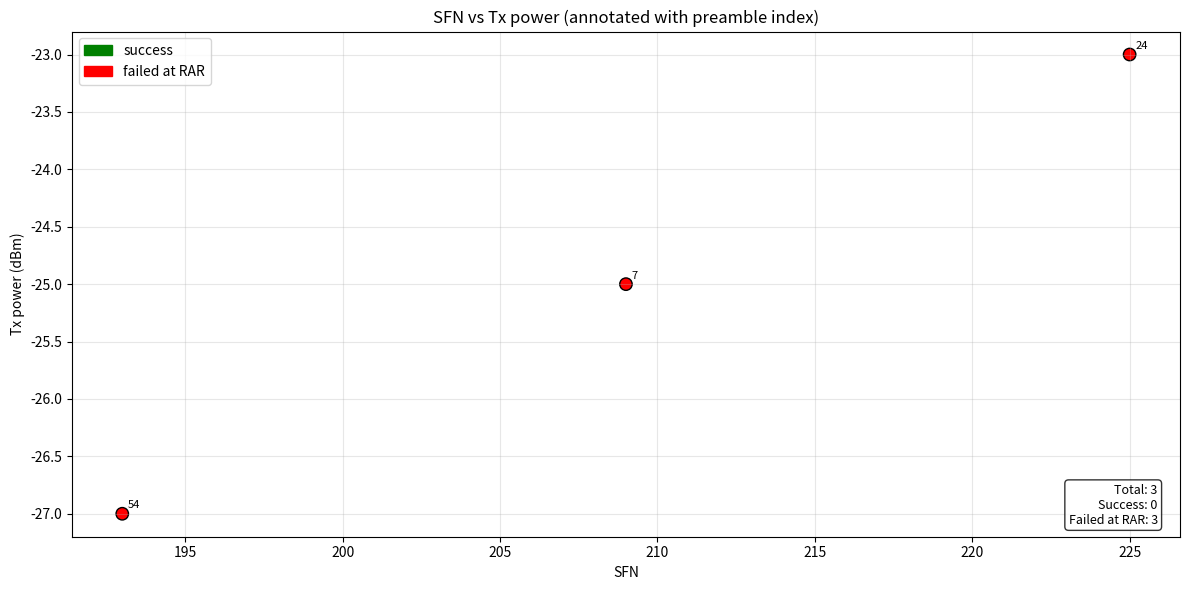

Write the Python code that produced this figure.
DATA = """
# MTKUE 1114 PrachCFID:145 B4 log

SFN/SFN/SLOT/SYMBOL,attempt time,preamble index,Tx power
193|9|0|0,1,54,-27 dbm
209|9|0|0,2,7,-25 dbm
225|9|0|0,3,24,-23 dbm
"""

if __name__ == "__main__":
    """繪圖工具：解析本檔案中的 log lines 並繪製 SFN vs Tx power。

    規則：
    - 每一筆資料格式範例：241|4|1|0,1,19,-21 dBm
      -> 第一欄取 '|' 分隔的第一個數，視為 SFN
      -> 逗號分隔後的第3欄為 preamble index
      -> 第4欄包含 Tx power (帶 'dBm')
    - 預設所有記錄為 'failed at RAR'（紅色）。可以修改 status 判斷邏輯以顯示成功點。
    """
    import re
    import matplotlib.pyplot as plt

    #filepath = __file__

    entries = []  # list of dict: {'sfn':int, 'attempt':str, 'preamble':int, 'power':float, 'status':str}

    # 直接從 DATA 逐行讀取，避免把整個檔案當作程式碼執行時發生 SyntaxError
    import sys, os

    def load_lines_from_source(path=None):
        """若指定 path 且存在，從該檔案讀取；否則回傳內建 DATA 的行清單。"""
        if path:
            if os.path.isfile(path):
                with open(path, 'r', encoding='utf-8') as fh:
                    return fh.read().splitlines()
            else:
                print(f"找不到檔案: {path}，改用內建 DATA")
        return DATA.splitlines()

    # 如果有提供命令列參數，第一個參數視為資料檔案路徑
    source = None
    if len(sys.argv) > 1:
        arg = sys.argv[1]
        if arg in ('-h', '--help'):
            print('Usage: python3 MTKUE-rammping.py [data_file.txt]\n如果未指定 data_file，程式會使用內建的 DATA。')
            sys.exit(0)
        source = arg

    lines = load_lines_from_source(source)
    for raw in lines:
        line = raw.strip()
        if not line:
            continue
        if line.startswith('#'):
            continue
        # skip header lines
        if 'SFN/SFN/SLOT/SYMBOL' in line or 'attempt time' in line or 'Preamble index' in line:
            continue
        # expected data lines contain commas
        if ',' not in line:
            continue
        parts = [p.strip() for p in line.split(',')]
        if len(parts) < 4:
            continue
        # parse SFN from first part (before first '|')
        first = parts[0]
        try:
            sfn = int(first.split('|')[0])
        except Exception:
            # not a valid data line
            continue
        attempt = parts[1]
        try:
            preamble = int(parts[2])
        except Exception:
            # could be non-integer, skip
            continue
        power_field = parts[3]
        m = re.search(r'[-+]?\d+\.?\d*', power_field)
        if not m:
            continue
        power = float(m.group())

        # status: 資料中沒有 success 標示，預設為 failed at RAR
        status = 'failed at RAR'

        entries.append({'sfn': sfn, 'attempt': attempt, 'preamble': preamble, 'power': power, 'status': status})

    if not entries:
        print('找不到符合格式的資料，請確認檔案內容。')
    else:
        # sort by sfn
        entries.sort(key=lambda e: e['sfn'])
        x = [e['sfn'] for e in entries]
        y = [e['power'] for e in entries]
        labels = [str(e['preamble']) for e in entries]
        statuses = [e['status'] for e in entries]

        color_map = {'success': 'green', 'failed at RAR': 'red'}
        colors = [color_map.get(s, 'red') for s in statuses]

        plt.figure(figsize=(12, 6))
        sc = plt.scatter(x, y, c=colors, s=80, edgecolors='k')

        # 標示 preamble index
        for xi, yi, lab in zip(x, y, labels):
            plt.annotate(lab, (xi, yi), textcoords='offset points', xytext=(4, 4), fontsize=8)

        plt.xlabel('SFN')
        plt.ylabel('Tx power (dBm)')
        plt.title('SFN vs Tx power (annotated with preamble index)')
        plt.grid(alpha=0.3)

        # legend: 手動建立
        import matplotlib.patches as mpatches
        succ_patch = mpatches.Patch(color='green', label='success')
        fail_patch = mpatches.Patch(color='red', label='failed at RAR')
        plt.legend(handles=[succ_patch, fail_patch], loc='upper left')

        # 小格子顯示總嘗試數
        total = len(entries)
        succ_count = sum(1 for s in statuses if s == 'success')
        fail_count = sum(1 for s in statuses if s == 'failed at RAR')
        info = f'Total: {total}\nSuccess: {succ_count}\nFailed at RAR: {fail_count}'
        plt.gca().text(0.98, 0.02, info, transform=plt.gca().transAxes,
                       fontsize=9, va='bottom', ha='right', bbox=dict(boxstyle='round', facecolor='white', alpha=0.8))

        plt.tight_layout()
        outname = 'MTKUE_ramping_plot.png'
        plt.savefig(outname, dpi=200)
        print(f'圖已儲存為 {outname}')
        plt.show()
